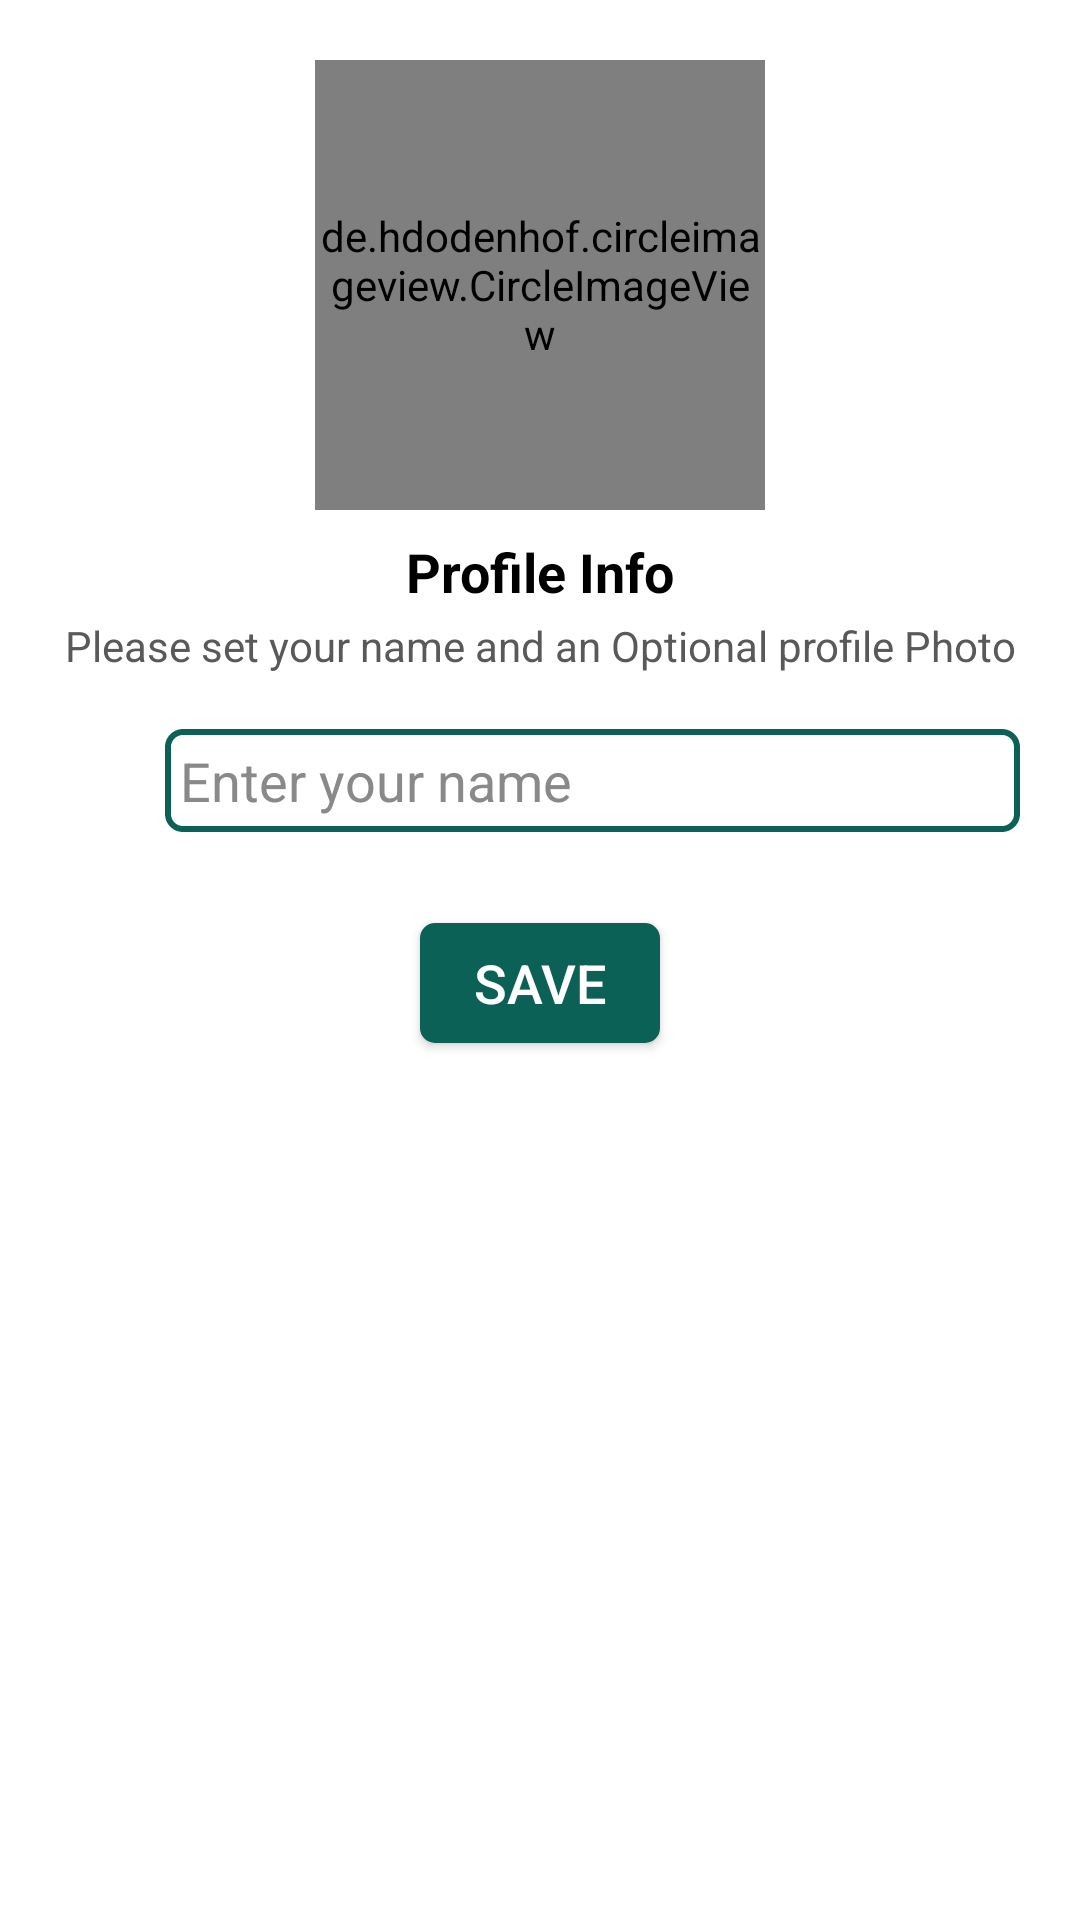

The Android layout XML behind this screen, and the referenced resources:
<!-- AndroidManifest.xml: application theme Theme.WhatsApp -->
<!-- res/layout/activity_user_info.xml -->
<?xml version="1.0" encoding="utf-8"?>
<LinearLayout xmlns:android="http://schemas.android.com/apk/res/android"
    xmlns:app="http://schemas.android.com/apk/res-auto"
    xmlns:tools="http://schemas.android.com/tools"
    android:layout_width="match_parent"
    android:layout_height="match_parent"
    android:orientation="vertical"
    tools:context=".OtherActivities.ProfileActivity">

    
    
    

    <LinearLayout
        android:layout_width="match_parent"
        android:layout_height="wrap_content"
        android:orientation="vertical"
        android:gravity="center"
        android:layout_marginRight="10dp"
        android:layout_marginLeft="10dp"
        android:layout_marginTop="20dp">

        <de.hdodenhof.circleimageview.CircleImageView
            xmlns:app="http://schemas.android.com/apk/res-auto"
            android:id="@+id/profile"
            android:layout_width="150dp"
            android:layout_height="150dp"
            android:src="@drawable/user2"
            app:civ_border_width="1dp"
            app:civ_border_color="@color/colorPrimary"
            />

        <ImageView
            android:id="@+id/addImg"
            android:layout_width="35dp"
            android:layout_height="35dp"
            android:src="@drawable/ic_camera"
            android:layout_marginTop="-50dp"
            android:layout_marginRight="-60dp"/>

        <LinearLayout
            android:layout_width="match_parent"
            android:layout_height="wrap_content"
            android:layout_marginTop="20dp"
            android:orientation="vertical">

            <TextView
                android:id="@+id/textView6"
                android:layout_width="match_parent"
                android:layout_height="wrap_content"
                android:text="Profile Info"
                android:textSize="18sp"
                android:textStyle="bold"
                android:textColor="@color/black"
                android:padding="3dp"
                android:gravity="center"/>

            <TextView
                android:id="@+id/textView7"
                android:layout_width="match_parent"
                android:layout_height="wrap_content"
                android:text="Please set your name and an Optional profile Photo"
                android:textSize="14sp"
                android:gravity="center"
                android:textColor="#5A5959"
                />

            <LinearLayout
                android:layout_width="match_parent"
                android:layout_height="wrap_content"
                android:gravity="center"
                android:layout_marginTop="8dp"
                android:orientation="horizontal"
                android:padding="10dp">

                <ImageView
                    android:layout_width="35dp"
                    android:layout_height="35dp"
                    android:padding="8dp"
                    app:srcCompat="@drawable/user"
                    app:tint="@color/colorPrimary" />

                <EditText
                    android:id="@+id/etName"
                    android:layout_width="match_parent"
                    android:layout_height="wrap_content"
                    android:ems="10"
                    android:inputType="textPersonName"
                    android:hint="Enter your name"
                    android:padding="5dp"
                    android:textColorHint="#898989"
                    android:background="@drawable/phone_background"
                    android:textSize="18sp"
                    android:textColor="#000"/>

            </LinearLayout>
        </LinearLayout>

        <androidx.appcompat.widget.AppCompatButton
            android:id="@+id/save"
            android:layout_width="80dp"
            android:layout_height="40dp"
            android:text="Save"
            android:layout_marginTop="20dp"
            android:layout_marginBottom="30dp"
            android:textSize="18sp"
            android:textColor="@color/white"
            android:background="@drawable/savebtn_bg"
            />

    </LinearLayout>
    

</LinearLayout>
<!-- resources referenced by this layout -->
<resources>
  <color name="black">#FF000000</color>
  <color name="colorPrimary">#0b6156</color>
  <color name="white">#FFFFFFFF</color>
  <!-- drawable phone_background (drawable) -->
  <?xml version="1.0" encoding="utf-8"?>
  <shape xmlns:android="http://schemas.android.com/apk/res/android">
  
      <stroke
              android:dashWidth="1dp"
              android:width="2dp"
              android:color="@color/whatsappColor"
          />
  
      <corners
              android:radius="5dp"
          />
  
  </shape>
  <!-- drawable savebtn_bg (drawable) -->
  <?xml version="1.0" encoding="utf-8"?>
  <shape xmlns:android="http://schemas.android.com/apk/res/android">
  
      <corners
          android:radius="5dp"
          />
  
      <solid
          android:color="@color/colorPrimary"
          />
  
  </shape>
  <style name="Theme.WhatsApp" parent="Theme.MaterialComponents.DayNight.DarkActionBar">
          
          <item name="colorPrimary">@color/colorPrimary</item>
          <item name="colorPrimaryVariant">@color/colorPrimaryDark</item>
          <item name="colorOnPrimary">@color/white</item>
          
          <item name="colorSecondary">@color/teal_200</item>
          <item name="colorSecondaryVariant">@color/teal_700</item>
          <item name="colorOnSecondary">@color/black</item>
          
          <item name="android:statusBarColor" tools:targetApi="l">?attr/colorPrimaryVariant</item>
          
      </style>
  <color name="whatsappColor">#0b6156</color>
  <color name="colorPrimaryDark">#095049</color>
  <color name="teal_200">#FF03DAC5</color>
  <color name="teal_700">#FF018786</color>
</resources>
